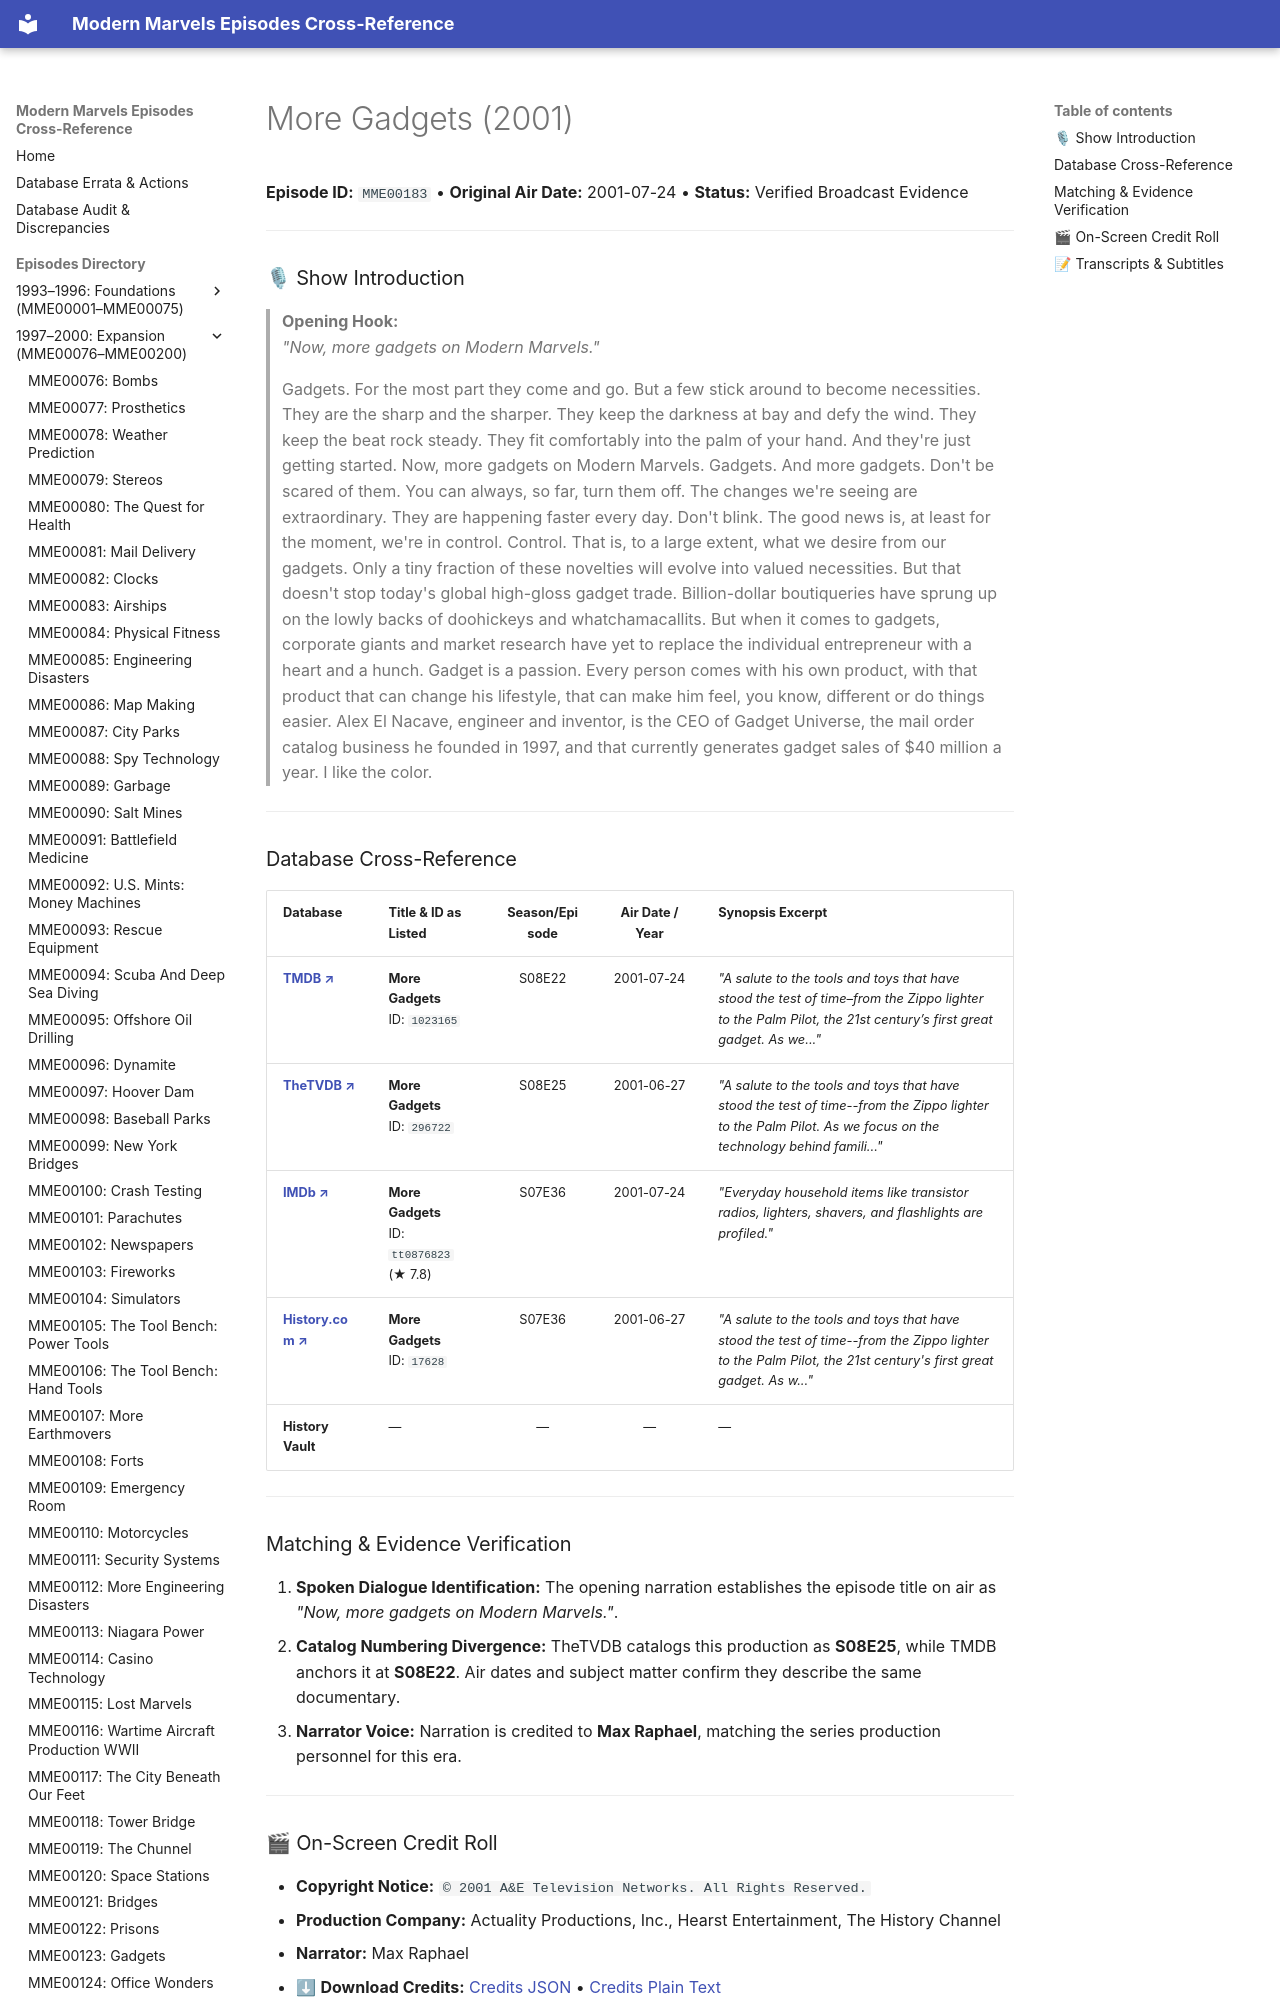

repository: ModernMarvelsFan/ModernMarvels · page: episodes/MME00183/index.html · generator: mkdocs

# More Gadgets (2001)

**Episode ID:** `MME00183` • **Original Air Date:** 2001-07-24 • **Status:** Verified Broadcast Evidence

---

### 🎙 Show Introduction

> **Opening Hook:**  
> *"Now, more gadgets on Modern Marvels."*

> Gadgets. For the most part they come and go. But a few stick around to become necessities. They are the sharp and the sharper. They keep the darkness at bay and defy the wind. They keep the beat rock steady. They fit comfortably into the palm of your hand. And they're just getting started. Now, more gadgets on Modern Marvels. Gadgets. And more gadgets. Don't be scared of them. You can always, so far, turn them off. The changes we're seeing are extraordinary. They are happening faster every day. Don't blink. The good news is, at least for the moment, we're in control. Control. That is, to a large extent, what we desire from our gadgets. Only a tiny fraction of these novelties will evolve into valued necessities. But that doesn't stop today's global high-gloss gadget trade. Billion-dollar boutiqueries have sprung up on the lowly backs of doohickeys and whatchamacallits. But when it comes to gadgets, corporate giants and market research have yet to replace the individual entrepreneur with a heart and a hunch. Gadget is a passion. Every person comes with his own product, with that product that can change his lifestyle, that can make him feel, you know, different or do things easier. Alex El Nacave, engineer and inventor, is the CEO of Gadget Universe, the mail order catalog business he founded in 1997, and that currently generates gadget sales of $40 million a year. I like the color.

---
